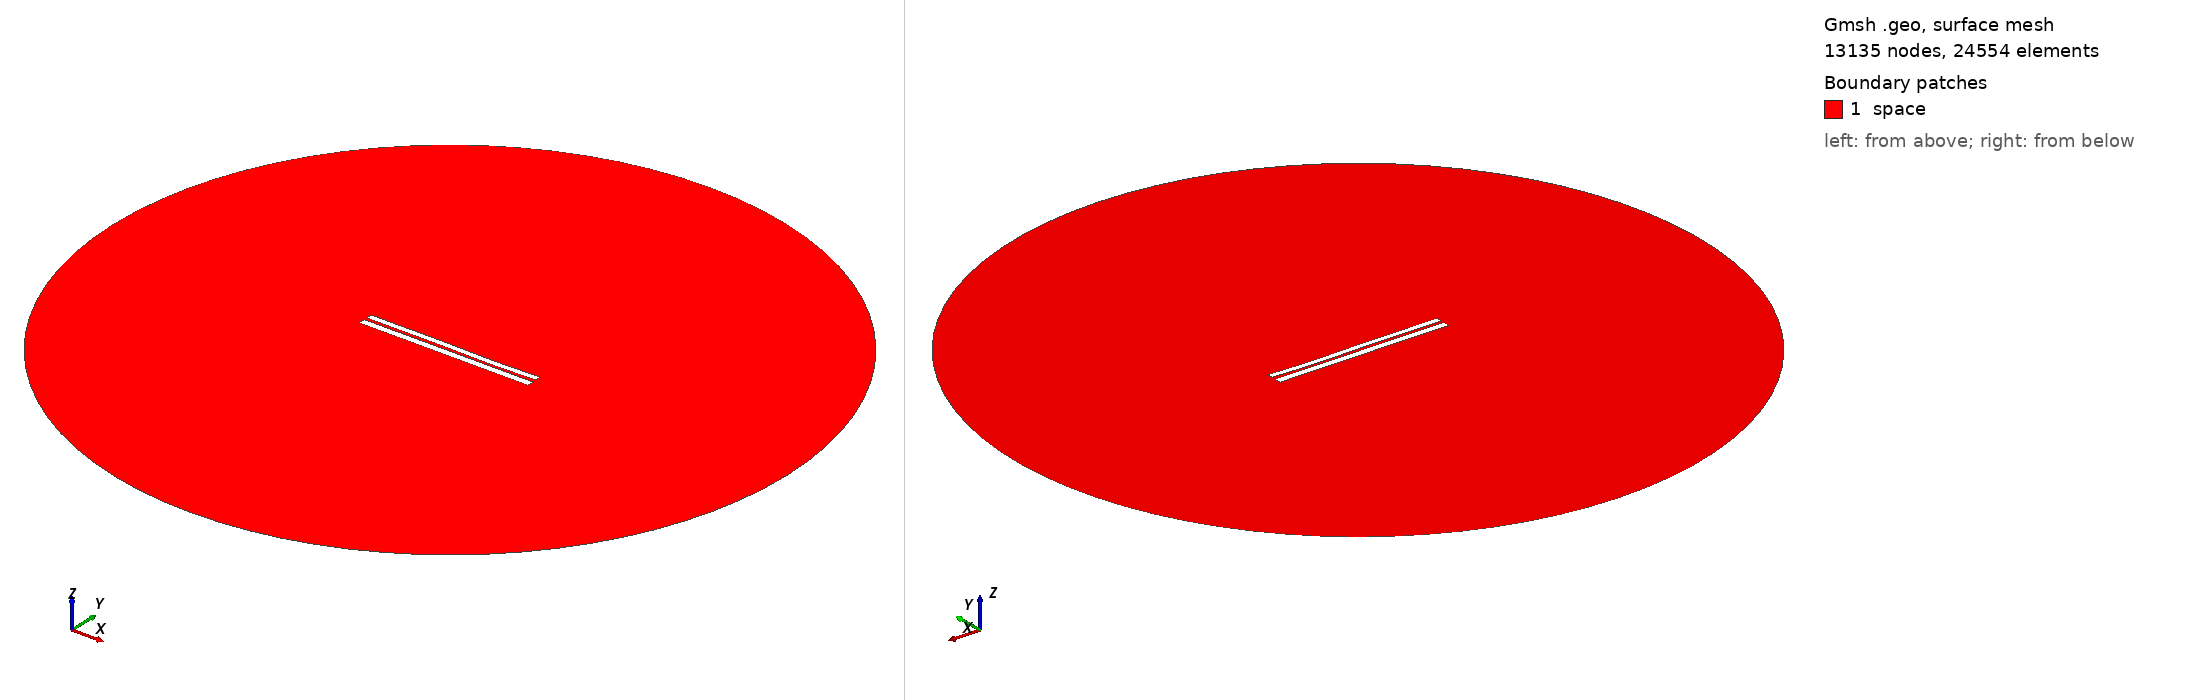

Gmsh geometry script, surface-meshed: 13135 nodes, 24554 surface elements. Boundary patches (legend numbers): 1 space. Left view from above one corner, right view from below the opposite corner. Legend entries are the model's physical surfaces. The drawing asked Gmsh for element sizes between 1% and 20% of the model's largest extent; the script's own settings can give other sizes.

=== 6422.geo (drawn) ===
//---------------------------------------
// Geometry kernel
//---------------------------------------

SetFactory("OpenCASCADE");



//---------------------------------------
// Parameters of the geometry
//---------------------------------------

// Overetch of the upper plate
overetch = 0.25;

// Distance between the plates
distance = 1.5;

// Discretization over the x axis (for the deformation)
nx = 50; 

// Length of the plate
L = 100 - overetch; 

// Number of modes
n = 4; 

// 1st mode coefficient
coeff(1) = -0.075;
beta(1) = 0.596864 * 3.1415926535 / L;

// 2nd mode coefficient
coeff(2) = -0.075;
beta(2) = 1.49418 * 3.1415926535 / L;

// 3rd mode coefficient
coeff(3) = 0.15;
beta(3) = 2.50025 * 3.1415926535 / L;

// 4th mode coefficient
coeff(4) = -0.075;
beta(4) = 3.49999 * 3.1415926535 / L;



//---------------------------------------
// Upper plate (deformed rectangle)
//---------------------------------------

// Coordiantes of the upper plate
xmin = -50;
xmax = 50 - overetch;

// Height of the upper plate
yheight = 4 - 2 * overetch;

// Indexes of the points
UpperID[] = {};
LowerID[] = {};
LeftID[] = {};
RightID[] = {};

// Point index
p = 1;

// Horizontal edges
For i In {1:nx}
    x = xmin + (i-1)*(xmax - xmin)/(nx-1);

    y_bottom = distance / 2 + overetch;
    For j In {1:n}
        C = (Cosh(beta(j)*L) + Cos(beta(j)*L)) / (Sinh(beta(j)*L) + Sin(beta(j)*L));
        y_bottom  = y_bottom + coeff(j) * (Cosh(beta(j)*(x+50)) - Cos(beta(j)*(x+50)) - C * (Sinh(beta(j)*(x+50)) - Sin(beta(j)*(x+50))));
    EndFor

    y_top = y_bottom + yheight;

    Point(p) = {x, y_top, 0, 1.0};
    UpperID[i] = p;
    p = p + 1;

    Point(p) = {x, y_bottom, 0, 1.0};
    LowerID[i] = p;
    p = p + 1;
EndFor

// Create point lists
UpperPts[] = {}; LowerPts[] = {};
For i In {1:nx}
  UpperPts[] += {UpperID[i]};
  LowerPts[] += {LowerID[i]};
EndFor

// Build splines
Spline(1) = {UpperPts[]};
Spline(2) = {LowerPts[]};
Line(3) = {LowerPts[nx-1], UpperPts[nx-1]};
Line(4) = {LowerPts[0], UpperPts[0]};

// Build the plane surface
Curve Loop(1) = {2, 3, -1, -4};
Plane Surface(1) = {1};



//---------------------------------------
// Lower plate (rectangle)
//---------------------------------------

// Vertices
Point(1001) = {-50, -1, 0, 1.0};
Point(1002) = { 50, -1, 0, 1.0};
Point(1003) = { 50,  -5, 0, 1.0};
Point(1004) = {-50,  -5, 0, 1.0};

// Edges
Line(5) = {1001, 1002};
Line(6) = {1002, 1003};
Line(7) = {1003, 1004};
Line(8) = {1004, 1001};

// Plane surface
Line Loop(2) = {5, 6, 7, 8};
Plane Surface(2) = {2}; 



//---------------------------------------
// Outer (fictious) boundary
//---------------------------------------

// Points
Point(1005) = {0, 0, 0};       // Center
Point(1006) = {200, 0, 0};     // Start point
Point(1007) = {0, 200, 0};     // 90 degrees
Point(1008) = {-200, 0, 0};    // 180 degrees
Point(1009) = {0, -200, 0};    // 270 degrees

// Circle arcs (each needs start, center, end)
Circle(9) = {1006, 1005, 1007};
Circle(10) = {1007, 1005, 1008};
Circle(11) = {1008, 1005, 1009};
Circle(12) = {1009, 1005, 1006};

// Plane surface for the entire domain
Curve Loop(3) = {9, 10, 11, 12};
Surface(3) = {3};

// Subtract the plates from the whole domain to obtain the actual domain where we want to solve the equations
BooleanDifference{ Surface{3}; Delete; }{ Surface{1}; Surface{2}; Delete; }




//---------------------------------------
// Transfinite Lines/Curves
//---------------------------------------

// Set the number of points on the boundaries
r = 7;

// Plates
Transfinite Curve {1, 2} = 50*r Using Progression 1;
Transfinite Curve {3, 4} = 2*r Using Progression 1;
Transfinite Line {5, 7} = 50*r Using Progression 1;
Transfinite Line {6, 8} = 2*r Using Progression 1;

// Outer boundary
Transfinite Line {9, 10, 11, 12} = 20 Using Progression 1;



//---------------------------------------
// Physical groups
//---------------------------------------                

// Physical curves (boundaries)
Physical Line("force_segment", 10) = {2};
Physical Line("upper_plate", 11) = {1, 3, 4};
Physical Line("lower_plate", 12) = {5, 6, 7, 8};
Physical Line("boundary", 20) = {9, 10, 11, 12};

// Physical Surfaces
Physical Surface("space", 30) = {3};



//---------------------------------------
// 6. Generate the Mesh
//---------------------------------------

// 2D mesh generation
Mesh 2;
